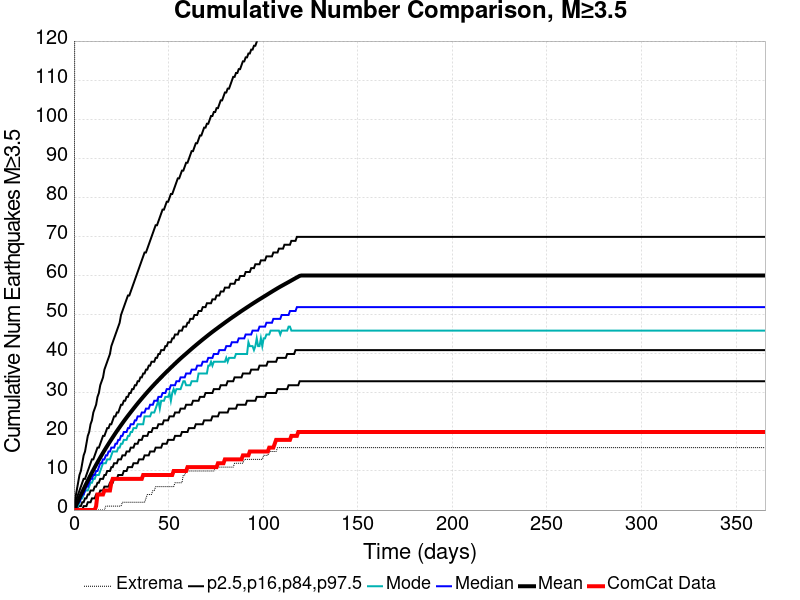

The data file committed next to this chart (first rows):
Time (days), ComCat Data, Simulation Mean, Simulation Median, Simulation Mode, Simulation Minimum, Simulation Maximum, 2.5 %-ile, 16 %-ile, 84 %-ile, 97.5 %-ile
0.0, 0.0, 0.0, 0.0, 0.0, 0.0, 0.0, 0.0, 0.0, 0.0, 0.0
0.732, 0.0, 0.7574, 0.0, 0.0, 0.0, 235.0, 0.0, 0.0, 2.0, 3.0
1.464, 0.0, 1.544, 1.0, 1.0, 0.0, 307.0, 0.0, 0.0, 3.0, 5.0
2.196, 0.0, 2.325, 2.0, 1.0, 0.0, 352.0, 0.0, 1.0, 4.0, 7.0
2.928, 0.0, 3.106, 2.0, 2.0, 0.0, 377.0, 0.0, 1.0, 5.0, 9.0
3.66, 0.0, 3.871, 3.0, 3.0, 0.0, 398.0, 0.0, 1.0, 6.0, 10.0
4.392, 0.0, 4.628, 4.0, 3.0, 0.0, 415.0, 0.0, 2.0, 7.0, 12.0
5.124, 0.0, 5.371, 4.0, 4.0, 0.0, 427.0, 1.0, 2.0, 8.0, 14.0
5.856, 0.0, 6.102, 5.0, 5.0, 0.0, 439.0, 1.0, 3.0, 8.0, 15.0
6.588, 0.0, 6.821, 6.0, 5.0, 0.0, 445.0, 1.0, 3.0, 9.0, 17.0
7.32, 0.0, 7.533, 6.0, 5.0, 0.0, 453.0, 2.0, 4.0, 10.0, 19.0
8.052, 0.0, 8.242, 7.0, 6.0, 0.0, 458.0, 2.0, 4.0, 11.0, 20.0
8.784, 0.0, 8.936, 8.0, 7.0, 0.0, 462.0, 2.0, 5.0, 12.0, 22.0
9.516, 0.0, 9.615, 8.0, 7.0, 0.0, 470.0, 3.0, 5.0, 13.0, 23.0
10.25, 0.0, 10.28, 9.0, 8.0, 0.0, 482.0, 3.0, 5.0, 13.0, 25.0
10.98, 0.0, 10.94, 9.0, 8.0, 0.0, 486.0, 3.0, 6.0, 14.0, 26.0
11.71, 1.0, 11.59, 10.0, 9.0, 0.0, 489.0, 4.0, 6.0, 15.0, 27.0
12.44, 4.0, 12.23, 10.0, 9.0, 0.0, 491.0, 4.0, 7.0, 16.0, 29.0
13.18, 4.0, 12.86, 11.0, 9.0, 0.0, 507.0, 4.0, 7.0, 16.0, 30.0
13.91, 4.0, 13.47, 12.0, 10.0, 0.0, 528.0, 5.0, 8.0, 17.0, 32.0
14.64, 4.0, 14.08, 12.0, 11.0, 0.0, 534.0, 5.0, 8.0, 18.0, 33.0
15.37, 4.0, 14.67, 13.0, 12.0, 0.0, 550.0, 5.0, 8.0, 19.0, 34.0
16.1, 5.0, 15.27, 13.0, 12.0, 0.0, 559.0, 6.0, 9.0, 19.0, 36.0
16.84, 5.0, 15.85, 14.0, 12.0, 1.0, 567.0, 6.0, 9.0, 20.0, 37.0
17.57, 5.0, 16.42, 14.0, 13.0, 1.0, 576.0, 6.0, 10.0, 21.0, 38.0
18.3, 5.0, 16.98, 15.0, 13.0, 1.0, 581.0, 6.0, 10.0, 21.0, 39.0
19.03, 5.0, 17.54, 15.0, 13.0, 1.0, 592.0, 7.0, 10.0, 22.0, 40.0
19.76, 7.0, 18.09, 16.0, 14.0, 1.0, 601.0, 7.0, 11.0, 22.0, 42.0
20.49, 8.0, 18.63, 16.0, 15.0, 1.0, 606.0, 7.0, 11.0, 23.0, 43.0
21.23, 8.0, 19.17, 16.0, 15.0, 1.0, 609.0, 8.0, 12.0, 24.0, 44.0
21.96, 8.0, 19.71, 17.0, 15.0, 1.0, 614.0, 8.0, 12.0, 24.0, 45.0
22.69, 8.0, 20.23, 17.0, 15.0, 1.0, 620.0, 8.0, 12.0, 25.0, 46.0
23.42, 8.0, 20.74, 18.0, 16.0, 1.0, 623.0, 9.0, 13.0, 25.0, 47.0
24.15, 8.0, 21.25, 18.0, 16.0, 1.0, 630.0, 9.0, 13.0, 26.0, 48.0
24.89, 8.0, 21.76, 19.0, 17.0, 1.0, 631.0, 9.0, 13.0, 27.0, 50.0
25.62, 8.0, 22.25, 19.0, 17.0, 2.0, 634.0, 9.0, 14.0, 27.0, 51.0
26.35, 8.0, 22.75, 20.0, 18.0, 2.0, 636.0, 10.0, 14.0, 28.0, 52.0
27.08, 8.0, 23.23, 20.0, 18.0, 2.0, 639.0, 10.0, 14.0, 28.0, 53.0
27.81, 8.0, 23.7, 20.0, 18.0, 2.0, 639.0, 10.0, 15.0, 29.0, 54.0
28.55, 8.0, 24.17, 21.0, 19.0, 2.0, 639.0, 11.0, 15.0, 29.0, 55.0
29.28, 8.0, 24.62, 21.0, 19.0, 2.0, 642.0, 11.0, 15.0, 30.0, 55.0
30.01, 8.0, 25.08, 22.0, 20.0, 2.0, 643.0, 11.0, 16.0, 30.0, 56.0
30.74, 8.0, 25.54, 22.0, 20.0, 2.0, 644.0, 11.0, 16.0, 31.0, 57.0
31.47, 8.0, 25.98, 22.0, 21.0, 2.0, 649.0, 12.0, 16.0, 31.0, 58.0
32.21, 8.0, 26.43, 23.0, 21.0, 2.0, 654.0, 12.0, 17.0, 32.0, 59.0
32.94, 8.0, 26.88, 23.0, 21.0, 2.0, 672.0, 12.0, 17.0, 32.0, 60.0
33.67, 8.0, 27.32, 24.0, 22.0, 2.0, 689.0, 12.0, 17.0, 33.0, 61.0
34.4, 8.0, 27.75, 24.0, 22.0, 2.0, 693.0, 13.0, 18.0, 33.0, 62.0
35.13, 8.0, 28.17, 24.0, 22.0, 2.0, 705.0, 13.0, 18.0, 34.0, 63.0
35.87, 8.0, 28.59, 25.0, 22.0, 2.0, 712.0, 13.0, 18.0, 34.0, 64.0
36.6, 9.0, 29.01, 25.0, 22.0, 2.0, 716.0, 13.0, 19.0, 35.0, 65.0
37.33, 9.0, 29.42, 25.0, 24.0, 2.0, 726.0, 14.0, 19.0, 35.0, 66.0
38.06, 9.0, 29.83, 26.0, 24.0, 3.0, 728.0, 14.0, 19.0, 36.0, 66.0
38.79, 9.0, 30.23, 26.0, 24.0, 4.0, 736.0, 14.0, 19.0, 36.0, 67.0
39.53, 9.0, 30.63, 26.0, 24.0, 4.0, 741.0, 14.0, 20.0, 37.0, 68.0
40.26, 9.0, 31.02, 27.0, 24.0, 4.0, 751.0, 15.0, 20.0, 37.0, 69.0
40.99, 9.0, 31.42, 27.0, 25.0, 4.0, 760.0, 15.0, 20.0, 38.0, 70.0
41.72, 9.0, 31.81, 27.0, 25.0, 5.0, 763.0, 15.0, 21.0, 38.0, 71.0
42.45, 9.0, 32.19, 28.0, 25.0, 5.0, 767.0, 15.0, 21.0, 38.0, 72.0
43.19, 9.0, 32.57, 28.0, 26.0, 6.0, 768.0, 16.0, 21.0, 39.0, 73.0
... 440 more rows
